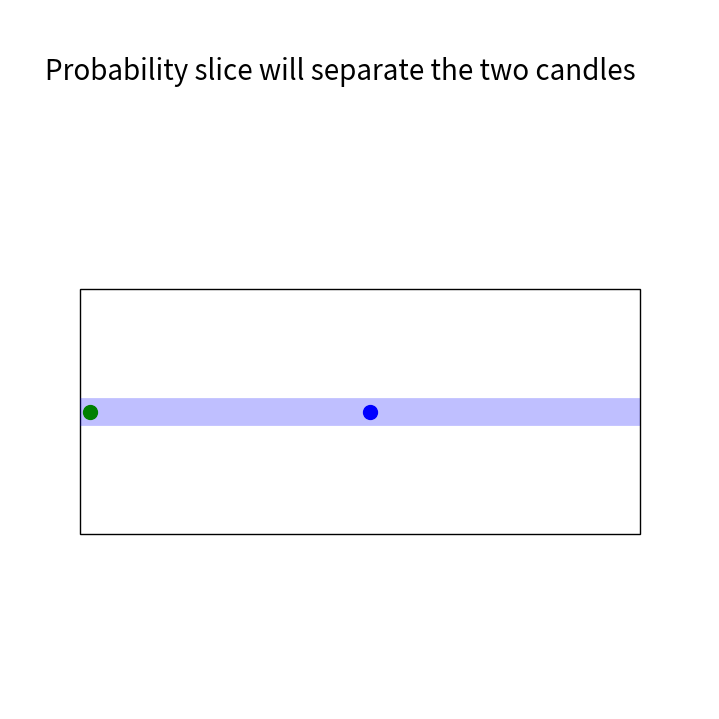

Write the Python code that produced this figure.
import os
from functools import partial
from pathlib import Path

import matplotlib.pyplot as plt
from matplotlib import patches, lines, text
from matplotlib.animation import FuncAnimation, PillowWriter
import numpy as np
import numpy.typing as npt


RECT_SIZE = (0.8, 0.35)
RECT_POSITION = (0.1, 0.25)

def simple_simulation(rng: np.random.Generator, sim_length: int):
    #####################################################################
    ## Simple simulation
    #####################################################################
    c1 = rng.random(sim_length)  # Equivalent to rng.uniform(0, 1, sim_length)
    c2 = rng.random(sim_length)
    cut = rng.random(sim_length)

    count = 0
    for i in range(sim_length):
        if ((c1[i] < cut[i]) and (cut[i] < c2[i])) or ((c2[i] < cut[i]) and (cut[i] < c1[i])):
            count += 1
    print(f"Successful slice rate: {count / sim_length}")


def animation_update(
    frame_number,
    simulation: npt.ArrayLike,
    plot_candle1: lines.Line2D,
    plot_candle2: lines.Line2D,
    plot_cut: lines.Line2D,
    trial_num_text: text.Text,
    success_rate_text: text.Text,
    sim_length: int
):
    """Update animation frame with new data from simulation."""
    plot_candle1.set_data([simulation["candle1"][frame_number]], [RECT_POSITION[1] + (RECT_SIZE[1] / 2)])
    plot_candle2.set_data([simulation["candle2"][frame_number]], [RECT_POSITION[1] + (RECT_SIZE[1] / 2)])
    plot_cut.set_data(
        [simulation["cut"][frame_number], simulation["cut"][frame_number]],
        [RECT_POSITION[1] - 0.05, RECT_POSITION[1] + RECT_SIZE[1] + 0.05]
    )
    if simulation["success"][frame_number]:
        plot_cut.set_color("r")
    else:
        plot_cut.set_color("k")

    trial_num_text.set_text(f"Trial: {frame_number}/{sim_length}")
    if frame_number != 0:
        success_rate_text.set_text(f"Success rate: {simulation['success'][:frame_number].mean() * 100:0.2f}%")


def simulation_animation(rng: np.random.Generator, sim_length: int, save_animation: bool = False):
    #####################################################################
    ## For animation plot
    #####################################################################
    sim = np.zeros(
        sim_length,
        dtype=[
            ("candle1", float),
            ("candle2", float),
            ("cut", float),
            ("success", bool)
        ]
    )

    # High/low range is to fit within the animation display
    sim["candle1"] = rng.uniform(RECT_POSITION[0], RECT_POSITION[0] + RECT_SIZE[0], sim_length)
    sim["candle2"] = rng.uniform(RECT_POSITION[0], RECT_POSITION[0] + RECT_SIZE[0], sim_length)
    sim["cut"] = rng.uniform(RECT_POSITION[0], RECT_POSITION[0] + RECT_SIZE[0], sim_length)
    sim["success"] = (
        (sim["candle1"] < sim["cut"]) & (sim["cut"] < sim["candle2"])
        | (sim["candle2"] < sim["cut"]) & (sim["cut"] < sim["candle1"])
    )
    print(f'Successful slice rate: {np.average(sim["success"])}')


    ## Create new Figure and an Axes which fills it.
    fig = plt.figure(figsize=(7, 7))
    ax = fig.add_axes([0, 0, 1, 1], frameon=False)
    ax.set_xlim(0, 1)
    ax.set_ylim(0, 1)
    ax.set_xticks([])
    ax.set_yticks([])

    ## Background "boundaries"
    rect = patches.Rectangle(RECT_POSITION, RECT_SIZE[0], RECT_SIZE[1], linewidth=1, edgecolor="k", facecolor="none")
    ax.add_patch(rect)
    ax.add_patch(patches.Rectangle(
        (RECT_POSITION[0], RECT_POSITION[1] + (RECT_SIZE[1] / 2)),
        RECT_SIZE[0], 0,
        linewidth=20, edgecolor="b", facecolor="none", alpha=0.25
    ))

    ## Sim values
    candle1_plot = ax.plot(sim["candle1"][0], RECT_POSITION[1] + (RECT_SIZE[1] / 2), "b.", markersize=20)[0]
    candle2_plot = ax.plot(sim["candle2"][0], RECT_POSITION[1] + (RECT_SIZE[1] / 2), "g.", markersize=20)[0]
    cut_plot = ax.plot([], [], linewidth=3, color="k")[0]

    ## Text
    ax.text(0.05, 0.9, "Probability slice will separate the two candles", fontsize=20)
    trial_num = ax.text(0.05, 0.8, "", fontsize=18)
    success_rate = ax.text(0.5, 0.8, "", fontsize=20)

    ## Construct the animation, using the update function as the animation director.
    animation = FuncAnimation(
        fig,
        func=partial(
            animation_update,
            simulation=sim,
            plot_candle1=candle1_plot,
            plot_candle2=candle2_plot,
            plot_cut=cut_plot,
            trial_num_text=trial_num,
            success_rate_text=success_rate,
            sim_length=sim_length
        ),
        frames=sim_length,
        interval=100,
        repeat=False,
    )
    if save_animation:
        animation.save(Path(os.getcwd()).joinpath("long cake.gif"), writer=PillowWriter(fps=10))

    plt.show()
    plt.close("all")

if __name__ == "__main__":
    rng = np.random.default_rng(seed=None)
    sim_length = 10000
    save_animation = False

    print("The probability a slice will separate the two candles:")

    simple_simulation(rng, sim_length)
    simulation_animation(rng, sim_length, save_animation)
